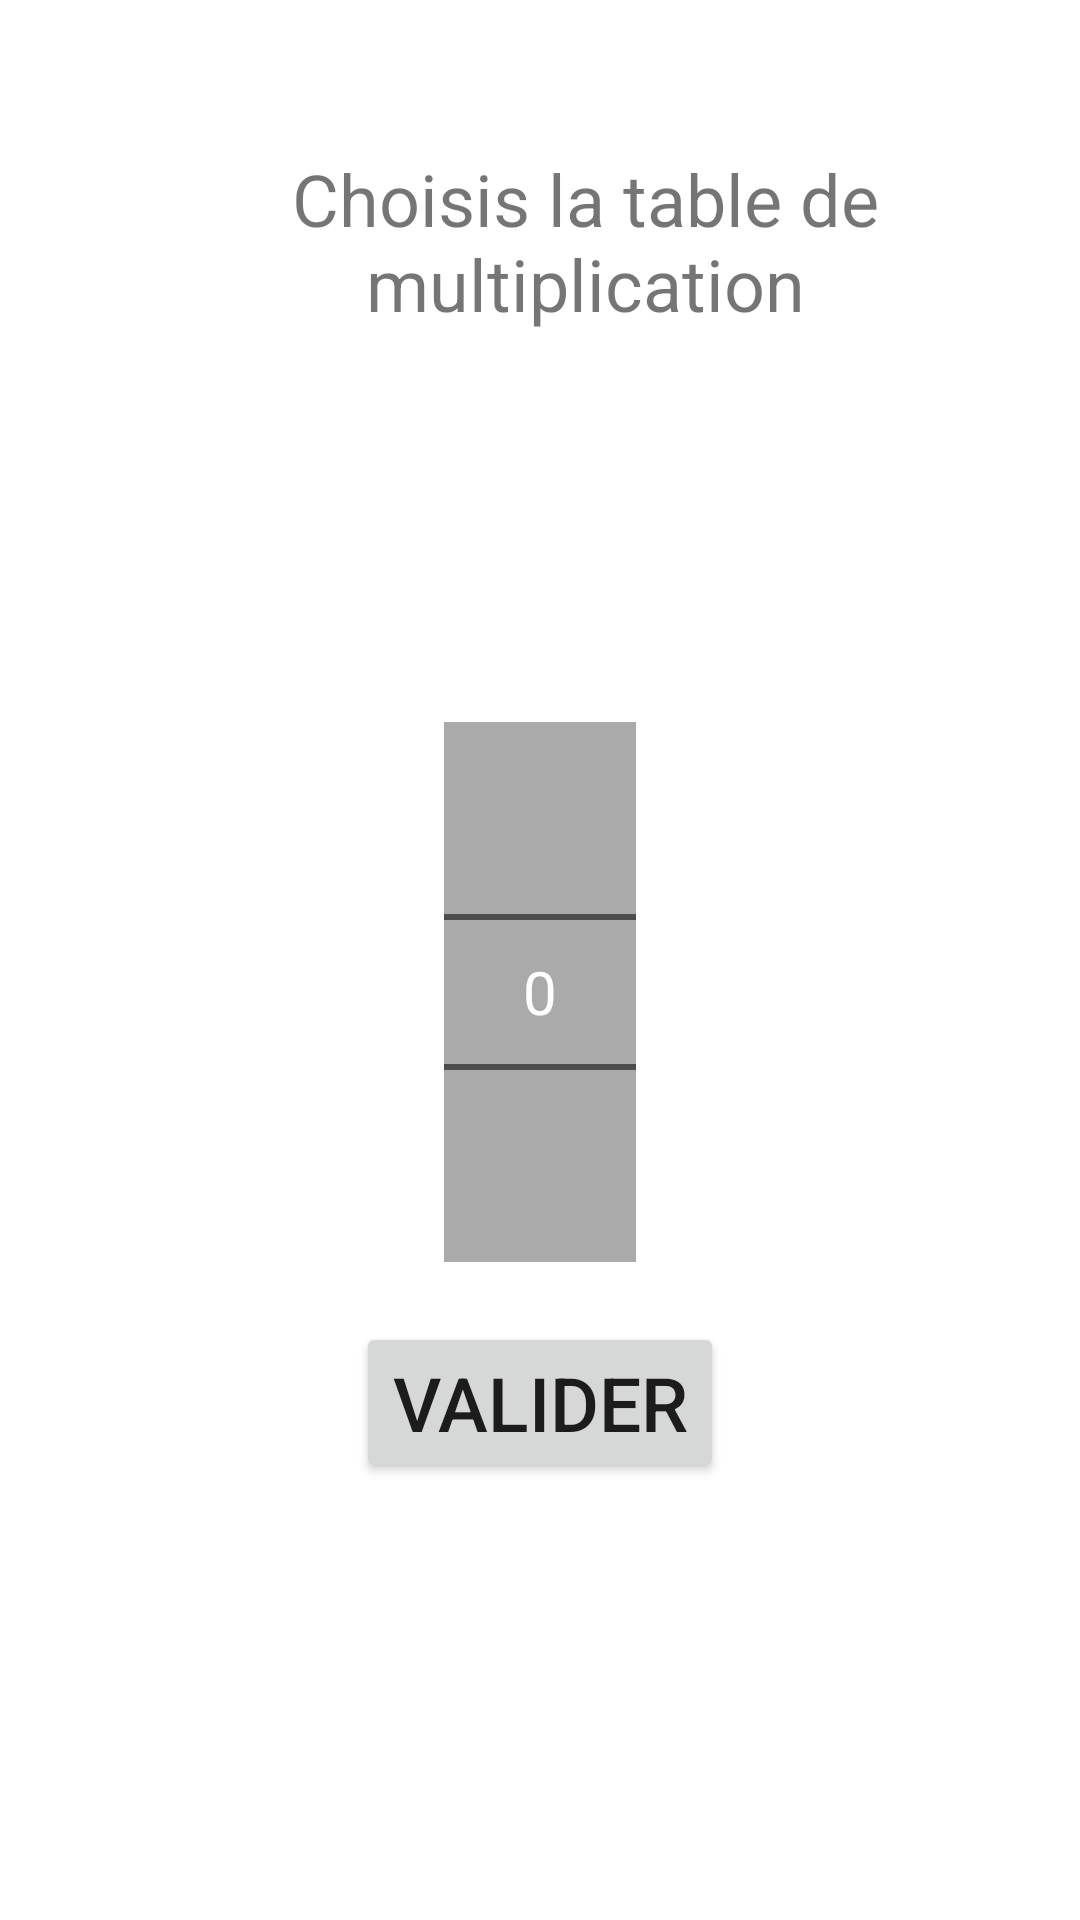

Android layout source for this screen:
<!-- AndroidManifest.xml: application theme AppTheme -->
<!-- res/layout/activity_choix_tables.xml -->
<?xml version="1.0" encoding="utf-8"?>
<LinearLayout xmlns:android="http://schemas.android.com/apk/res/android"
    xmlns:tools="http://schemas.android.com/tools"
    android:layout_width="match_parent"
    android:layout_height="match_parent"
    android:background="@android:color/white"
    tools:context=".ChoixTables"
    android:orientation="vertical">


    <TextView
        android:layout_width="wrap_content"
        android:layout_height="wrap_content"
        android:layout_marginTop="50dp"
        android:layout_marginLeft="30dp"
        android:textSize="24sp"
        android:gravity="center"
        android:text="Choisis la table de multiplication"
        />

    <NumberPicker
        android:id="@+id/np"
        android:layout_width="wrap_content"
        android:theme="@style/AppTheme.Picker"
        android:layout_marginTop="130dp"
        android:layout_height="wrap_content"
        android:layout_gravity="center"
        android:background="@android:color/darker_gray"
        />

    <Button
        android:id="@+id/exercice5_activity_valider"
        android:layout_marginTop="20dp"
        android:layout_width="wrap_content"
        android:layout_height="wrap_content"
        android:textSize="25sp"
        android:layout_gravity="center"
        android:text="Valider"
        android:onClick="click"/>


</LinearLayout>
<!-- resources referenced by this layout -->
<resources>
  <style name="AppTheme.Picker" parent="Theme.AppCompat.Light.NoActionBar">
          <item name="android:textColorPrimary">@android:color/white</item>
          <item name="android:textSize">20dp</item>
      </style>
  <style name="AppTheme" parent="Theme.AppCompat.Light.NoActionBar">
          
          <item name="colorPrimary">@color/colorPrimary</item>
          <item name="colorPrimaryDark">@color/colorPrimaryDark</item>
          <item name="colorAccent">@color/colorAccent</item>
      </style>
  <color name="colorPrimary">#008577</color>
  <color name="colorPrimaryDark">#00574B</color>
  <color name="colorAccent">#D81B60</color>
</resources>
